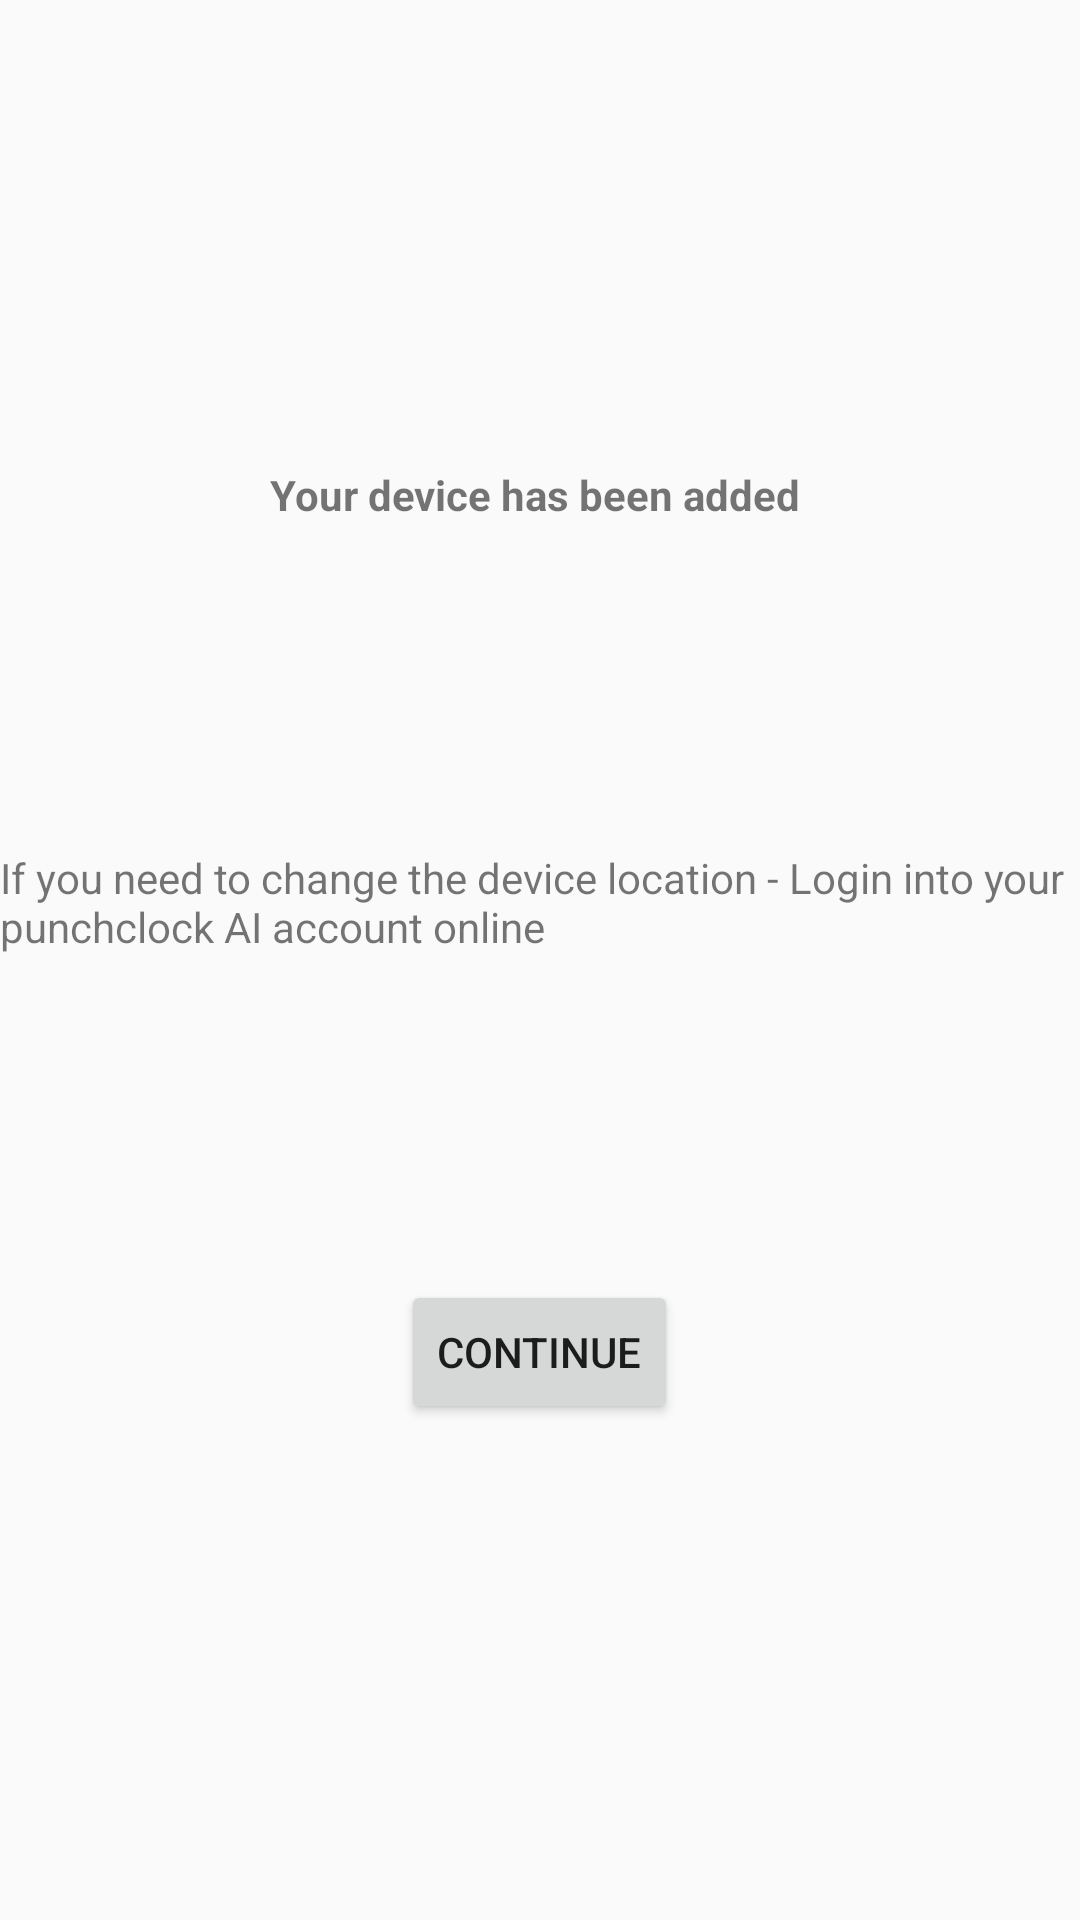

Layout XML and referenced resources for this Android screen:
<!-- AndroidManifest.xml: application theme AppTheme -->
<!-- res/layout/activity_device_setupcompleted.xml -->
<?xml version="1.0" encoding="utf-8"?>
<androidx.constraintlayout.widget.ConstraintLayout xmlns:android="http://schemas.android.com/apk/res/android"
    xmlns:app="http://schemas.android.com/apk/res-auto"
    xmlns:tools="http://schemas.android.com/tools"
    android:layout_width="match_parent"
    android:layout_height="match_parent"
    tools:context=".deviceSetupcompleted">

    <TextView
        android:id="@+id/textView8"
        android:layout_width="wrap_content"
        android:layout_height="wrap_content"
        android:text="Your device has been added "
        android:textStyle="bold"
        app:layout_constraintBottom_toBottomOf="parent"
        app:layout_constraintEnd_toEndOf="parent"
        app:layout_constraintStart_toStartOf="parent"
        app:layout_constraintTop_toTopOf="parent"
        app:layout_constraintVertical_bias="0.25" />

    <Button
        android:id="@+id/continuethis"
        android:layout_width="wrap_content"
        android:layout_height="wrap_content"
        android:text="Continue"
        app:layout_constraintBottom_toBottomOf="parent"
        app:layout_constraintEnd_toEndOf="parent"
        app:layout_constraintHorizontal_bias="0.499"
        app:layout_constraintStart_toStartOf="parent"
        app:layout_constraintTop_toTopOf="parent"
        app:layout_constraintVertical_bias="0.721" />

    <TextView
        android:id="@+id/textView11"
        android:layout_width="wrap_content"
        android:layout_height="wrap_content"
        android:text="If you need to change the device location - Login into your punchclock AI account online"
        app:layout_constraintBottom_toTopOf="@+id/continuethis"
        app:layout_constraintEnd_toEndOf="parent"
        app:layout_constraintStart_toStartOf="parent"
        app:layout_constraintTop_toBottomOf="@+id/textView8" />
</androidx.constraintlayout.widget.ConstraintLayout>
<!-- resources referenced by this layout -->
<resources>
  <style name="AppTheme" parent="Theme.AppCompat.Light.DarkActionBar">
          
          <item name="colorPrimary">@color/colorPrimary</item>
          <item name="colorPrimaryDark">@color/colorPrimaryDark</item>
          <item name="colorAccent">@color/colorAccent</item>
      </style>
  <!-- not gathered from this repository: default colours our renderer supplied (Android Studio template values) -->
  <color name="colorPrimary">#FF6200EE</color>
  <color name="colorPrimaryDark">#FF3700B3</color>
  <color name="colorAccent">#FF03DAC5</color>
</resources>
